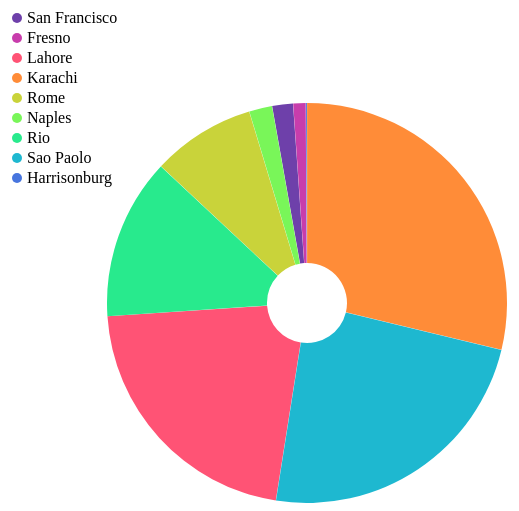
D3 v7 page, settled after 360 driven frames (6 s of simulated time); the page loaded 1 data file(s).


    async function handleData() {
      const data = await d3.csv('../data/cities.csv')

      const width = 600
      const height = 600
      const margin = 40

      const pieGen = d3.pie()
      const arcData = pieGen(data.map(d => d.population))

      const arcGen = d3.arc() // Make an arc generator
        .innerRadius(40) // Set the inner radius
        .outerRadius(200) // Set the outer radius
        .padAngle(0.001) // Set the gap between arcs

      // Make a scale to set the color 
      const colorScale = d3.scaleSequential()
        .domain([0, data.length])
        .interpolator(d3.interpolateRainbow);

      // Select the SVG
      const svg = d3
        .select('#svg')

      // Append a group (<g>) to hold the arcs 
      const pieGroup = svg
        .append('g')
        // position the group in the center
        .attr('transform', `translate(${width / 2}, ${height / 2})`)

      const piePath = pieGroup
        .selectAll('path') // Select all paths
        .data(arcData) // Use the arc data 
        .enter()
        .append('path') // Make a path for each arc segment
        .attr('d', arcGen) // Draw the arc segement with the generator
        .attr('fill', (d, i) => colorScale(i)) // Use the color scale


      const labels = svg
        .append('g')

      labels
        .selectAll('circle')
        .data(data)
        .enter()
        .append('circle')
        .attr('r', '5')
        .attr('cx', 10)
        .attr('cy', (d, i) => (i * 20) + 15)
        .attr('fill', (d, i) => colorScale(i))

      labels
        .selectAll('text')
        .data(data)
        .enter()
        .append('text')
        .text(d => d.label)
        .attr('x', 20)
        .attr('y', (d, i) => (i * 20) + 20)
    }
    handleData()
  

### data: ../data/cities.csv
label, population, country, x, y
San Francisco, 874961, USA, 122, -37
Fresno, 525010, USA, 119, -36
Lahore, 11126285, Pakistan, 74, 31
Karachi, 14910352, Pakistan, 67, 24
Rome, 4342212, Italy, 12, 41
Naples, 967069, Italy, 14, 40
Rio, 6748000, Brazil, -43, -22
Sao Paolo, 12300000, Brazil, -46, -23
Harrisonburg, 50000, USA, 38.44, -78.88